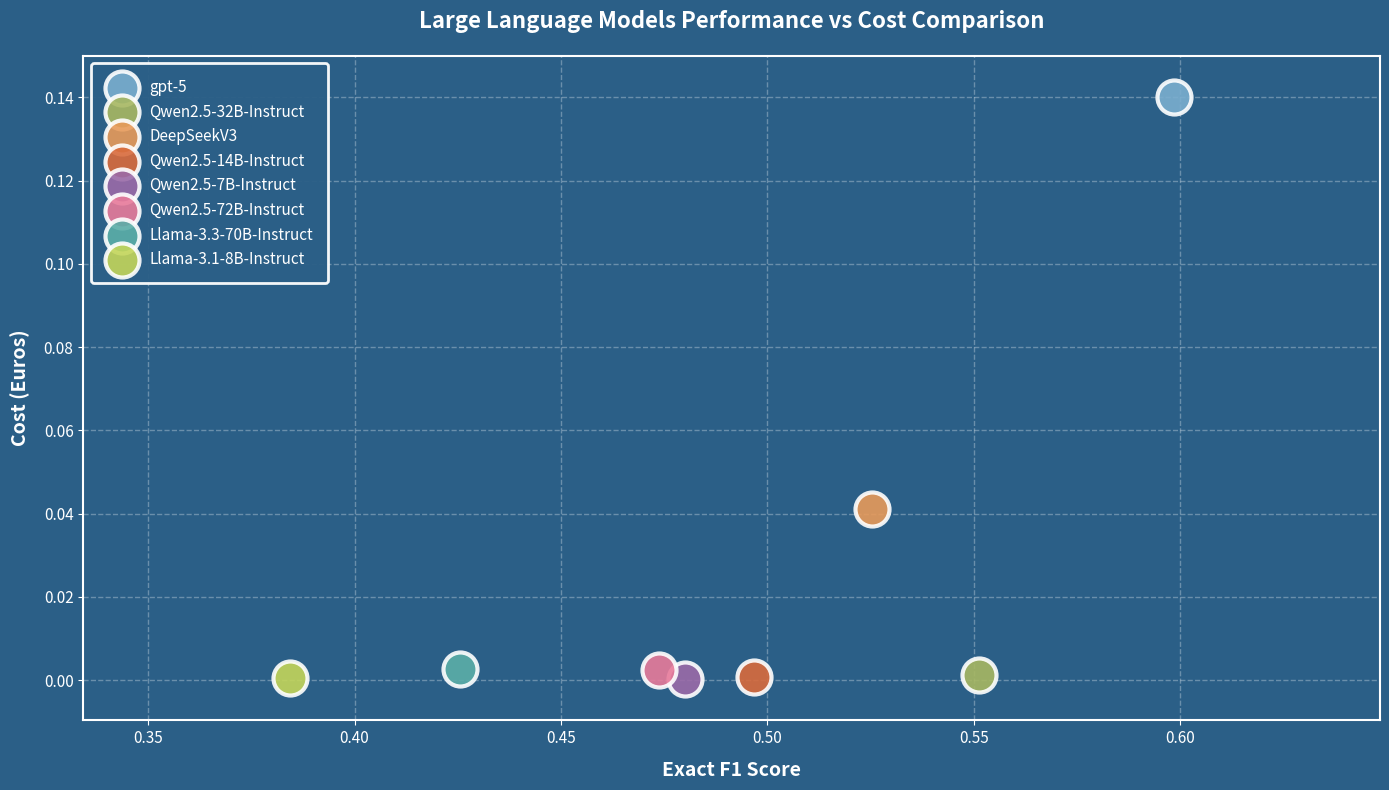

The matplotlib source for this figure:
import matplotlib.pyplot as plt
import numpy as np

# Your 8 models data
models = ['gpt-5',
'Qwen2.5-32B-Instruct',
'DeepSeekV3',
'Qwen2.5-14B-Instruct',
'Qwen2.5-7B-Instruct',
'Qwen2.5-72B-Instruct',
'Llama-3.3-70B-Instruct',
'Llama-3.1-8B-Instruct']
f1_scores = [0.5983615844,
0.5511211639,
0.525220418,
0.4968471643,
0.4799931612,
0.473688528,
0.4254672521,
0.3842925905]

costs = [0.14,
0.0013,
0.041,
0.00062,
0.0003,
0.00232,
0.00262,
0.00056]  # Cost values (in Euros)

# Color scheme
colors = ['#7BAFCF', '#A8B862', '#E89B5A','#D96B3C','#9B6BA8','#E87B9B','#5BAEA8','#C4D65A']

# Create figure with blue background
fig, ax = plt.subplots(figsize=(14, 8))
fig.patch.set_facecolor('#2B5F87')
ax.set_facecolor('#2B5F87')

# Create scatter plot with larger markers and legend
scatter_points = []
for i, (model, f1, cost) in enumerate(zip(models, f1_scores, costs)):
    scatter = ax.scatter(f1, cost, s=600, color=colors[i], 
                        edgecolor='white', linewidth=3, alpha=0.9, 
                        zorder=3, label=model)
    scatter_points.append(scatter)

# Customize axes with white text
ax.set_xlabel('Exact F1 Score', fontsize=14, fontweight='bold', color='white', labelpad=10)
ax.set_ylabel('Cost (Euros)', fontsize=14, fontweight='bold', color='white', labelpad=10)
ax.set_title('Large Language Models Performance vs Cost Comparison', fontsize=16, fontweight='bold', 
             color='white', pad=20)

# Add grid with lighter blue color
ax.grid(True, alpha=0.3, linestyle='--', linewidth=1, color='white', zorder=0)
ax.set_axisbelow(True)

# Customize spines with white
for spine in ax.spines.values():
    spine.set_edgecolor('white')
    spine.set_linewidth(1.5)

# Customize tick labels to white
ax.tick_params(colors='white', labelsize=11)

# Add legend with custom styling
legend = ax.legend(loc='upper left', fontsize=11, framealpha=0.95, 
                  facecolor='#2B5F87', edgecolor='white', labelcolor='white',
                  frameon=True, shadow=False, ncol=1, borderpad=1)
legend.get_frame().set_linewidth(2)

# Set limits with padding
ax.set_xlim(min(f1_scores) - 0.05, max(f1_scores) + 0.05)
ax.set_ylim(min(costs) - 0.01, max(costs) + 0.01)

plt.tight_layout()
plt.savefig('llm_f1_vs_cost.png', dpi=300, bbox_inches='tight', facecolor='#2B5F87')
plt.show()

print("✅ F1 vs cost plot saved as 'llm_f1_vs_cost.png'")
